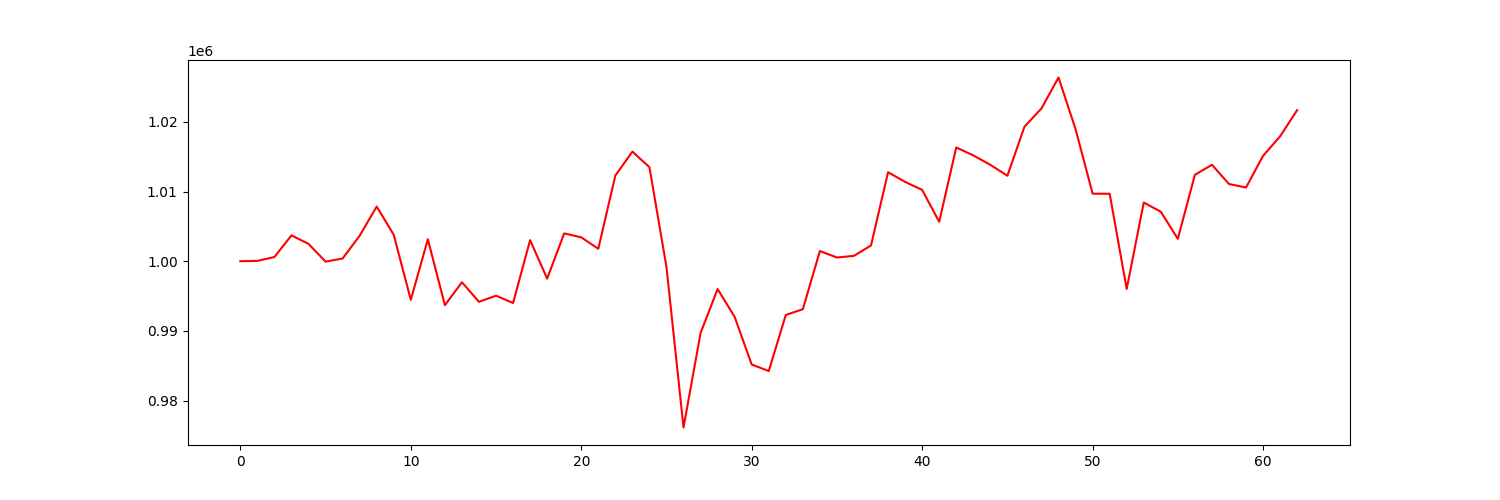

Source data for this figure (header and first rows):
account_value, date, daily_return
1000000, 2021-04-06, 
1000047, 2021-04-07, 4.741916717532213e-05
1000606, 2021-04-08, 0.0005584
1003715, 2021-04-09, 0.003107
1002485, 2021-04-12, -0.001225
999941, 2021-04-13, -0.002538
1000387, 2021-04-14, 0.0004452
1003660, 2021-04-15, 0.003272
1007852, 2021-04-16, 0.004177
1003792, 2021-04-19, -0.004029
994449, 2021-04-20, -0.009307
1003153, 2021-04-21, 0.008753
993689, 2021-04-22, -0.009434
996979, 2021-04-23, 0.003311
994170, 2021-04-26, -0.002818
995052, 2021-04-27, 0.0008875
993998, 2021-04-28, -0.001059
1003025, 2021-04-29, 0.009081
997500, 2021-04-30, -0.005508
1003994, 2021-05-03, 0.00651
1003429, 2021-05-04, -0.0005631
1001786, 2021-05-05, -0.001637
1012304, 2021-05-06, 0.0105
1015731, 2021-05-07, 0.003385
1013502, 2021-05-10, -0.002194
999165, 2021-05-11, -0.01415
976130, 2021-05-12, -0.02305
989690, 2021-05-13, 0.01389
996005, 2021-05-14, 0.006381
992009, 2021-05-17, -0.004012
985172, 2021-05-18, -0.006892
984235, 2021-05-19, -0.0009506
992285, 2021-05-20, 0.008178
993113, 2021-05-21, 0.000835
1001461, 2021-05-24, 0.008405
1000533, 2021-05-25, -0.0009267
1000768, 2021-05-26, 0.0002354
1002269, 2021-05-27, 0.0015
1012774, 2021-05-28, 0.01048
1011389, 2021-06-01, -0.001368
1010238, 2021-06-02, -0.001138
1005659, 2021-06-03, -0.004533
1016332, 2021-06-04, 0.01061
1015190, 2021-06-07, -0.001124
1013838, 2021-06-08, -0.001331
1012276, 2021-06-09, -0.001541
1019304, 2021-06-10, 0.006943
1021935, 2021-06-11, 0.002582
1026372, 2021-06-14, 0.004342
1018958, 2021-06-15, -0.007224
1009695, 2021-06-16, -0.009091
1009684, 2021-06-17, -1.1506000584526888e-05
996018, 2021-06-18, -0.01353
1008424, 2021-06-21, 0.01246
1007104, 2021-06-22, -0.001309
1003217, 2021-06-23, -0.00386
1012404, 2021-06-24, 0.009158
1013839, 2021-06-25, 0.001417
1011084, 2021-06-28, -0.002717
1010581, 2021-06-29, -0.000497
... 3 more rows
